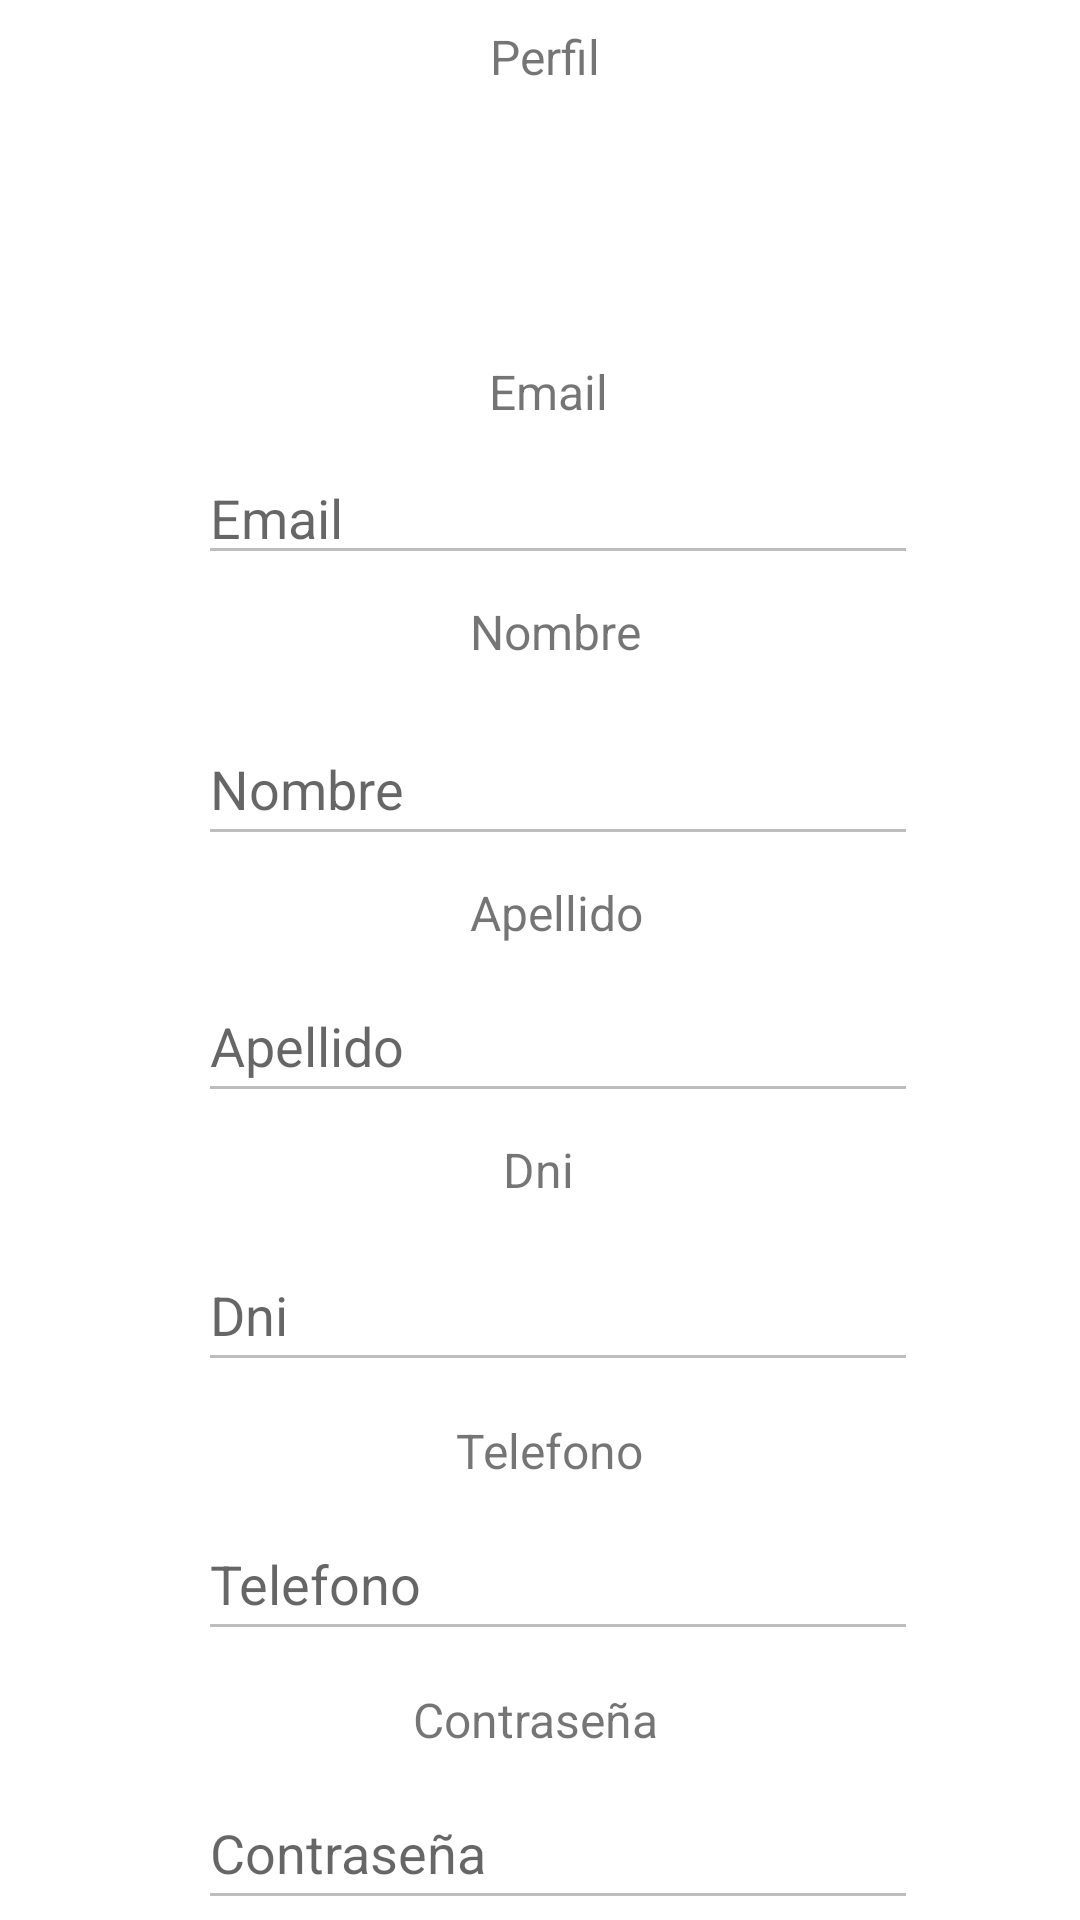

Write the Android layout XML for this screen, with the resource values it uses.
<!-- AndroidManifest.xml: application theme Theme.InmobiliariaGrosso -->
<!-- res/layout/fragment_profile.xml -->
<?xml version="1.0" encoding="utf-8"?>
<androidx.constraintlayout.widget.ConstraintLayout xmlns:android="http://schemas.android.com/apk/res/android"
    xmlns:app="http://schemas.android.com/apk/res-auto"
    xmlns:tools="http://schemas.android.com/tools"
    android:layout_width="match_parent"
    android:layout_height="match_parent"
    tools:context=".ui.profile.ProfileFragment">

        <EditText
            android:id="@+id/etId"
            android:layout_width="wrap_content"
            android:layout_height="wrap_content"
            android:layout_marginBottom="832dp"
            android:text="id"
            android:visibility="invisible"
            app:layout_constraintBottom_toBottomOf="parent"
            app:layout_constraintEnd_toStartOf="@+id/btEdit"
            app:layout_constraintHorizontal_bias="0.484"
            app:layout_constraintStart_toStartOf="parent" />

        <EditText
            android:id="@+id/etApellido"
            android:layout_width="240dp"
            android:layout_height="48dp"
            android:layout_marginTop="8dp"
            android:ems="10"
            android:enabled="false"
            android:hint="Apellido"
            android:inputType="textPersonName"
            app:layout_constraintEnd_toEndOf="parent"
            app:layout_constraintHorizontal_bias="0.549"
            app:layout_constraintStart_toStartOf="parent"
            app:layout_constraintTop_toBottomOf="@+id/tvApellido" />

        <EditText
            android:id="@+id/etPassword"
            android:layout_width="240dp"
            android:layout_height="48dp"
            android:layout_marginTop="8dp"
            android:ems="10"
            android:enabled="false"
            android:hint="Contraseña"
            android:inputType="textPassword"
            app:layout_constraintEnd_toEndOf="parent"
            app:layout_constraintHorizontal_bias="0.549"
            app:layout_constraintStart_toStartOf="parent"
            app:layout_constraintTop_toBottomOf="@+id/tvPassword" />

        <TextView
            android:id="@+id/tvPerfil"
            android:layout_width="45dp"
            android:layout_height="wrap_content"
            android:layout_marginTop="8dp"
            android:text="Perfil"
            android:textAlignment="textStart"
            android:textSize="16sp"
            app:layout_constraintEnd_toEndOf="parent"
            app:layout_constraintHorizontal_bias="0.519"
            app:layout_constraintStart_toStartOf="parent"
            app:layout_constraintTop_toTopOf="parent" />

        <EditText
            android:id="@+id/etTelefono"
            android:layout_width="240dp"
            android:layout_height="48dp"
            android:layout_marginTop="8dp"
            android:ems="10"
            android:enabled="false"
            android:hint="Telefono"
            android:inputType="text|numberSigned"
            app:layout_constraintEnd_toEndOf="parent"
            app:layout_constraintHorizontal_bias="0.549"
            app:layout_constraintStart_toStartOf="parent"
            app:layout_constraintTop_toBottomOf="@+id/tvTelefono" />

        <Button
            android:id="@+id/btEdit"
            android:layout_width="120dp"
            android:layout_height="48dp"
            android:layout_marginTop="24dp"
            android:text="Editar"
            android:visibility="visible"
            app:layout_constraintEnd_toEndOf="parent"
            app:layout_constraintHorizontal_bias="0.498"
            app:layout_constraintStart_toStartOf="parent"
            app:layout_constraintTop_toBottomOf="@+id/etPassword" />

        <TextView
            android:id="@+id/tvApellido"
            android:layout_width="60dp"
            android:layout_height="wrap_content"
            android:layout_marginTop="8dp"
            android:labelFor="@id/etApellido"
            android:text="Apellido"
            android:textAlignment="textStart"
            android:textSize="16sp"
            app:layout_constraintEnd_toEndOf="parent"
            app:layout_constraintHorizontal_bias="0.522"
            app:layout_constraintStart_toStartOf="parent"
            app:layout_constraintTop_toBottomOf="@+id/etNombre" />

        <EditText
            android:id="@+id/etNombre"
            android:layout_width="240dp"
            android:layout_height="48dp"
            android:layout_marginTop="16dp"
            android:ems="10"
            android:enabled="false"
            android:hint="Nombre"
            android:inputType="textPersonName"
            app:layout_constraintEnd_toEndOf="parent"
            app:layout_constraintHorizontal_bias="0.549"
            app:layout_constraintStart_toStartOf="parent"
            app:layout_constraintTop_toBottomOf="@+id/tvNombre" />

        <EditText
            android:id="@+id/etDni"
            android:layout_width="240dp"
            android:layout_height="48dp"
            android:layout_marginTop="12dp"
            android:ems="10"
            android:enabled="false"
            android:hint="Dni"
            android:inputType="text|numberSigned"
            app:layout_constraintEnd_toEndOf="parent"
            app:layout_constraintHorizontal_bias="0.549"
            app:layout_constraintStart_toStartOf="parent"
            app:layout_constraintTop_toBottomOf="@+id/tvDni" />

        <TextView
            android:id="@+id/tvTelefono"
            android:layout_width="65dp"
            android:layout_height="wrap_content"
            android:layout_marginTop="12dp"
            android:labelFor="@id/etTelefono"
            android:text="Telefono"
            android:textAlignment="textStart"
            android:textSize="16sp"
            app:layout_constraintEnd_toEndOf="parent"
            app:layout_constraintHorizontal_bias="0.515"
            app:layout_constraintStart_toStartOf="parent"
            app:layout_constraintTop_toBottomOf="@+id/etDni" />

        <EditText
            android:id="@+id/etEmail"
            android:layout_width="240dp"
            android:layout_height="40dp"
            android:layout_marginTop="12dp"
            android:ems="10"
            android:enabled="false"
            android:hint="Email"
            android:inputType="textEmailAddress"
            app:layout_constraintEnd_toEndOf="parent"
            app:layout_constraintHorizontal_bias="0.549"
            app:layout_constraintStart_toStartOf="parent"
            app:layout_constraintTop_toBottomOf="@+id/tvEmail" />

        <TextView
            android:id="@+id/tvDni"
            android:layout_width="40dp"
            android:layout_height="wrap_content"
            android:layout_marginTop="8dp"
            android:labelFor="@id/etDni"
            android:text="Dni"
            android:textAlignment="textStart"
            android:textSize="16sp"
            app:layout_constraintEnd_toEndOf="parent"
            app:layout_constraintHorizontal_bias="0.524"
            app:layout_constraintStart_toStartOf="parent"
            app:layout_constraintTop_toBottomOf="@+id/etApellido" />

        <TextView
            android:id="@+id/tvNombre"
            android:layout_width="60dp"
            android:layout_height="wrap_content"
            android:layout_marginTop="8dp"
            android:labelFor="@id/etNombre"
            android:text="Nombre"
            android:textAlignment="textStart"
            android:textSize="16sp"
            app:layout_constraintEnd_toEndOf="parent"
            app:layout_constraintHorizontal_bias="0.522"
            app:layout_constraintStart_toStartOf="parent"
            app:layout_constraintTop_toBottomOf="@+id/etEmail" />

        <TextView
            android:id="@+id/tvPassword"
            android:layout_width="85dp"
            android:layout_height="wrap_content"
            android:layout_marginTop="12dp"
            android:labelFor="@id/etTelefono"
            android:text="Contraseña"
            android:textAlignment="textStart"
            android:textSize="16sp"
            app:layout_constraintEnd_toEndOf="parent"
            app:layout_constraintStart_toStartOf="parent"
            app:layout_constraintTop_toBottomOf="@+id/etTelefono" />

        <TextView
            android:id="@+id/tvEmail"
            android:layout_width="45dp"
            android:layout_height="20dp"
            android:layout_marginTop="12dp"
            android:text="@string/prompt_email"
            android:textAlignment="textStart"
            android:textSize="16sp"
            app:layout_constraintEnd_toEndOf="parent"
            app:layout_constraintHorizontal_bias="0.517"
            app:layout_constraintStart_toStartOf="parent"
            app:layout_constraintTop_toBottomOf="@+id/ivAvatar" />

        <TextView
            android:id="@+id/textViewMsg"
            android:layout_width="wrap_content"
            android:layout_height="wrap_content"
            android:layout_marginBottom="76dp"
            android:visibility="invisible"
            app:layout_constraintBottom_toBottomOf="parent"
            app:layout_constraintEnd_toEndOf="parent"
            app:layout_constraintHorizontal_bias="0.159"
            app:layout_constraintStart_toStartOf="parent" />

        <ImageView
            android:id="@+id/ivAvatar"
            android:layout_width="70dp"
            android:layout_height="70dp"
            android:layout_marginTop="8dp"
            app:layout_constraintEnd_toEndOf="parent"
            app:layout_constraintHorizontal_bias="0.523"
            app:layout_constraintStart_toStartOf="parent"
            app:layout_constraintTop_toBottomOf="@+id/tvPerfil"
            tools:srcCompat="@tools:sample/avatars" />


</androidx.constraintlayout.widget.ConstraintLayout>
<!-- resources referenced by this layout -->
<resources>
  <string name="prompt_email">Email</string>
  <style name="Theme.InmobiliariaGrosso" parent="Theme.MaterialComponents.DayNight.DarkActionBar">
          
          <item name="colorPrimary">@color/purple_500</item>
          <item name="colorPrimaryVariant">@color/purple_700</item>
          <item name="colorOnPrimary">@color/white</item>
          
          <item name="colorSecondary">@color/teal_200</item>
          <item name="colorSecondaryVariant">@color/teal_700</item>
          <item name="colorOnSecondary">@color/black</item>
          
          <item name="android:statusBarColor" tools:targetApi="l">?attr/colorPrimaryVariant</item>
          
      </style>
  <!-- not gathered from this repository: default colours our renderer supplied (Android Studio template values) -->
  <color name="purple_500">#FF6200EE</color>
  <color name="purple_700">#FF3700B3</color>
  <color name="teal_200">#FF03DAC5</color>
  <color name="teal_700">#FF018786</color>
  <color name="black">#FF000000</color>
  <color name="white">#FFFFFFFF</color>
</resources>
